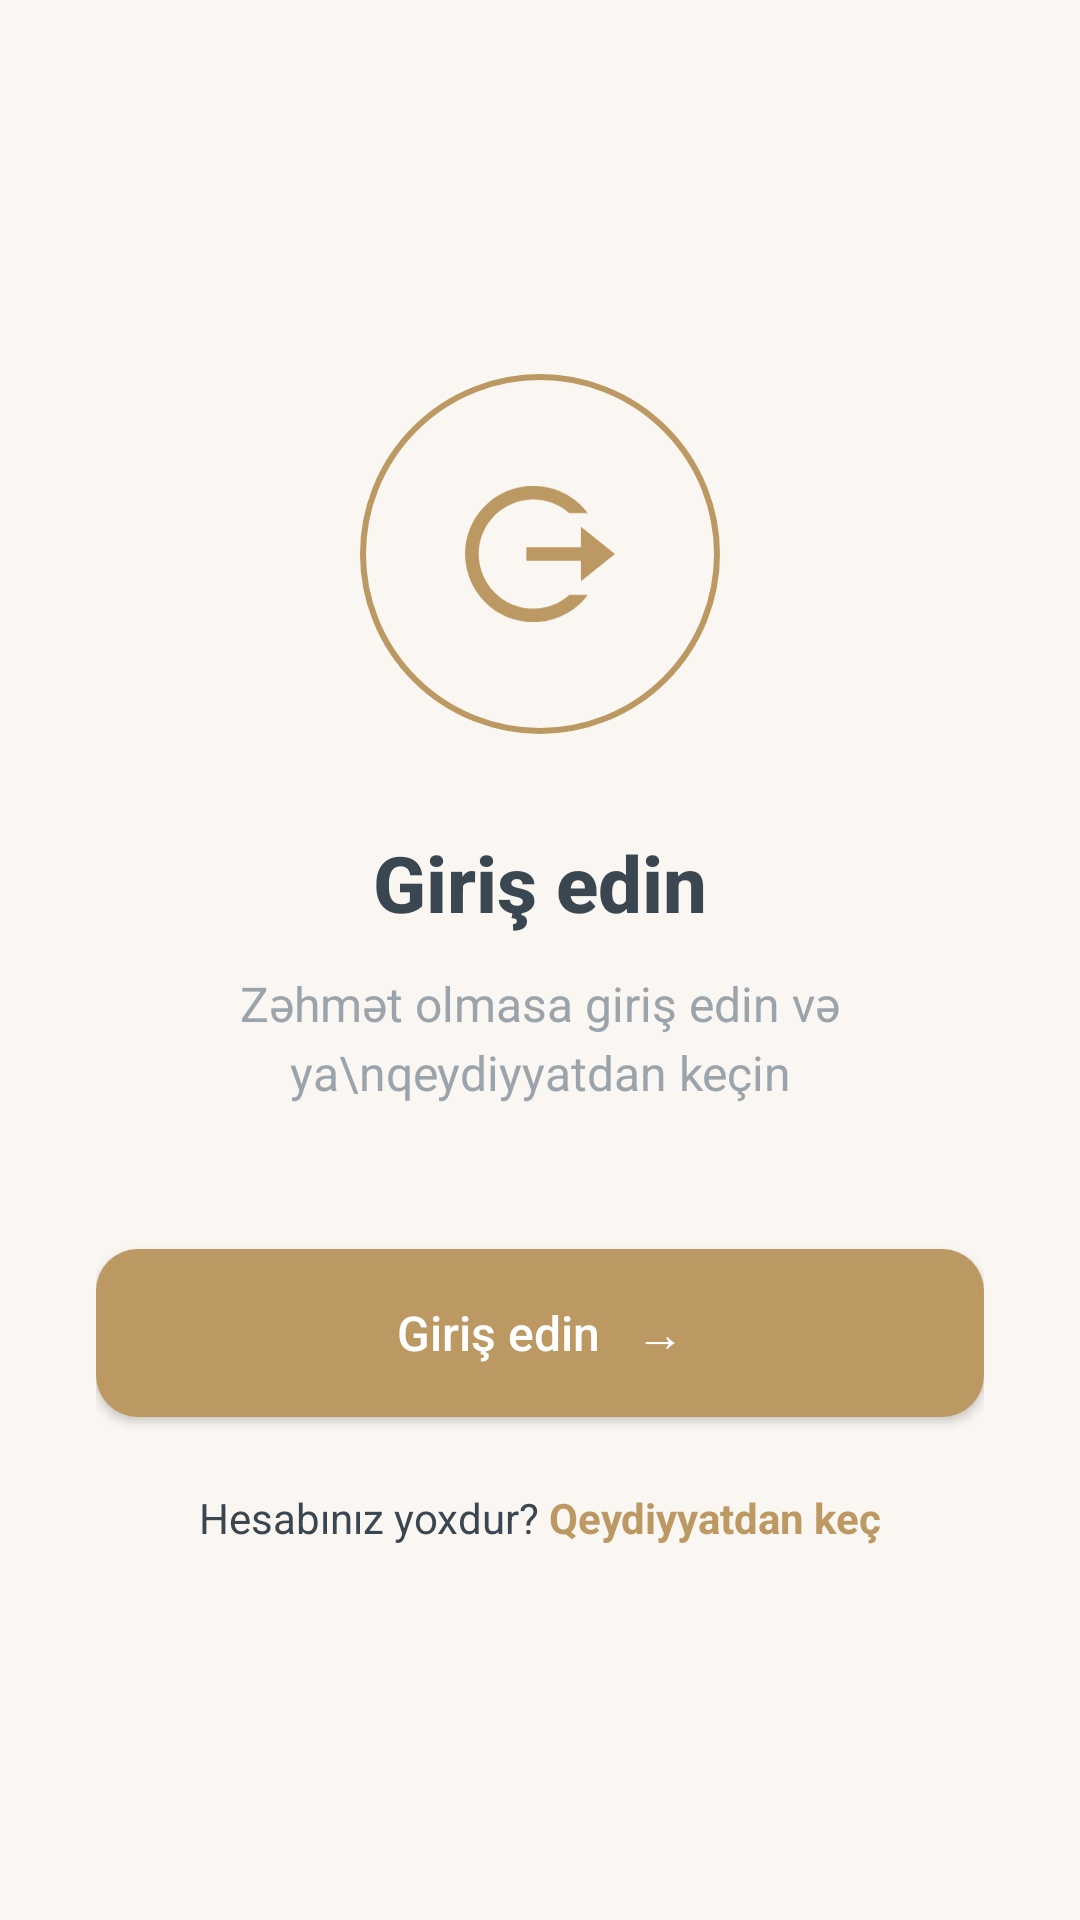

Produce the Android XML layout that renders to this screen, including the resource entries it uses.
<!-- AndroidManifest.xml: application theme Theme.BakuBoutiqueHub -->
<!-- res/layout/profile_login.xml -->
<?xml version="1.0" encoding="utf-8"?>
<androidx.constraintlayout.widget.ConstraintLayout
    xmlns:android="http://schemas.android.com/apk/res/android"
    xmlns:app="http://schemas.android.com/apk/res-auto"
    xmlns:tools="http://schemas.android.com/tools"
    android:layout_width="match_parent"
    android:layout_height="match_parent"
    android:background="#FAF6F2"> <LinearLayout
    android:id="@+id/unauthContainer"
    android:layout_width="match_parent"
    android:layout_height="wrap_content"
    android:gravity="center"
    android:orientation="vertical"
    android:padding="32dp"
    android:visibility="visible"
    app:layout_constraintBottom_toBottomOf="parent"
    app:layout_constraintTop_toTopOf="parent">

    <FrameLayout
        android:layout_width="120dp"
        android:layout_height="120dp"
        android:background="@drawable/bg_circle_outline">

        <ImageView
            android:layout_width="50dp"
            android:layout_height="50dp"
            android:layout_gravity="center"
            android:src="@drawable/exit_ic"
            android:rotation="180"
            app:tint="#BC9963" />
    </FrameLayout>

    <TextView
        android:layout_width="wrap_content"
        android:layout_height="wrap_content"
        android:layout_marginTop="32dp"
        android:text="Giriş edin"
        android:textColor="#3A4750"
        android:textSize="26sp"
        android:fontFamily="sans-serif-medium"
        android:textStyle="bold" />

    <TextView
        android:layout_width="wrap_content"
        android:layout_height="wrap_content"
        android:layout_marginTop="12dp"
        android:gravity="center"
        android:lineSpacingExtra="4dp"
        android:text="Zəhmət olmasa giriş edin və ya\nqeydiyyatdan keçin"
        android:textColor="#9BA4AB"
        android:textSize="16sp" />

    <androidx.appcompat.widget.AppCompatButton
        android:id="@+id/btn_login_trigger"
        android:layout_width="match_parent"
        android:layout_height="56dp"
        android:layout_marginTop="48dp"
        android:background="@drawable/bg_gold_button"
        android:text="Giriş edin   →"
        android:textAllCaps="false"
        android:textColor="@android:color/white"
        android:textSize="16sp" />

    <LinearLayout
        android:layout_width="wrap_content"
        android:layout_height="wrap_content"
        android:layout_marginTop="24dp"
        android:orientation="horizontal">

        <TextView
            android:id="@+id/tv_no_account"
            android:layout_width="wrap_content"
            android:layout_height="wrap_content"
            android:text="Hesabınız yoxdur? "
            android:textColor="#3A4750"
            android:textSize="14sp" />

        <TextView
            android:id="@+id/tv_signup_link"
            android:layout_width="wrap_content"
            android:layout_height="wrap_content"
            android:text="Qeydiyyatdan keç"
            android:textColor="#BC9963"
            android:textStyle="bold"
            android:textSize="14sp"
            android:clickable="true"
            android:focusable="true"
            android:background="?attr/selectableItemBackground" />
    </LinearLayout>

</LinearLayout>

    <androidx.constraintlayout.widget.ConstraintLayout
        android:id="@+id/profileContainer"
        android:layout_width="match_parent"
        android:layout_height="match_parent"
        android:visibility="gone"> <ImageView
        android:id="@+id/profileImage"
        android:layout_width="120dp"
        android:layout_height="120dp"
        android:layout_marginTop="80dp"
        android:background="@drawable/circle_background"
        android:clipToOutline="true"
        android:scaleType="centerCrop"
        android:src="@drawable/suggestion_pics"
        app:layout_constraintEnd_toEndOf="parent"
        app:layout_constraintStart_toStartOf="parent"
        app:layout_constraintTop_toTopOf="parent" />

        <TextView
            android:id="@+id/nameText"
            android:layout_width="wrap_content"
            android:layout_height="wrap_content"
            android:layout_marginTop="16dp"
            android:text="Kubra Mahamma."
            android:textColor="#2C3E50"
            android:textSize="24sp"
            android:textStyle="bold"
            app:layout_constraintEnd_toEndOf="parent"
            app:layout_constraintStart_toStartOf="parent"
            app:layout_constraintTop_toBottomOf="@id/profileImage" />

    </androidx.constraintlayout.widget.ConstraintLayout>

</androidx.constraintlayout.widget.ConstraintLayout>
<!-- resources referenced by this layout -->
<resources>
  <!-- drawable bg_circle_outline (drawable) -->
  <shape xmlns:android="http://schemas.android.com/apk/res/android" android:shape="oval">
      <stroke android:width="2dp" android:color="#BC9963" />
  </shape>
  <!-- drawable bg_gold_button (drawable) -->
  <shape xmlns:android="http://schemas.android.com/apk/res/android">
      <solid android:color="#BC9963" />
      <corners android:radius="14dp" />
  </shape>
  <!-- drawable circle_background (drawable) -->
  <?xml version="1.0" encoding="utf-8"?>
  <shape xmlns:android="http://schemas.android.com/apk/res/android"
      android:shape="oval">
      <solid android:color="#E0E0E0" />
      <stroke
          android:width="3dp"
          android:color="@android:color/white" />
  </shape>
  <!-- drawable exit_ic (drawable) -->
  <vector xmlns:android="http://schemas.android.com/apk/res/android"
      android:width="22dp"
      android:height="20dp"
      android:viewportWidth="22"
      android:viewportHeight="20">
    <path
        android:pathData="M5,9H13V11H5V14L0,10L5,6V9ZM3.999,16H6.708C8.119,17.245 9.971,18 12,18C16.418,18 20,14.418 20,10C20,5.582 16.418,2 12,2C9.971,2 8.119,2.755 6.708,4H3.999C5.824,1.571 8.728,0 12,0C17.523,0 22,4.477 22,10C22,15.523 17.523,20 12,20C8.728,20 5.824,18.429 3.999,16Z"
        android:fillColor="#EF6060"/>
  </vector>
  <style name="Theme.BakuBoutiqueHub" parent="Base.Theme.BakuBoutiqueHub" />
  <style name="Base.Theme.BakuBoutiqueHub" parent="Theme.Material3.DayNight.NoActionBar">
          
          
      </style>
</resources>
